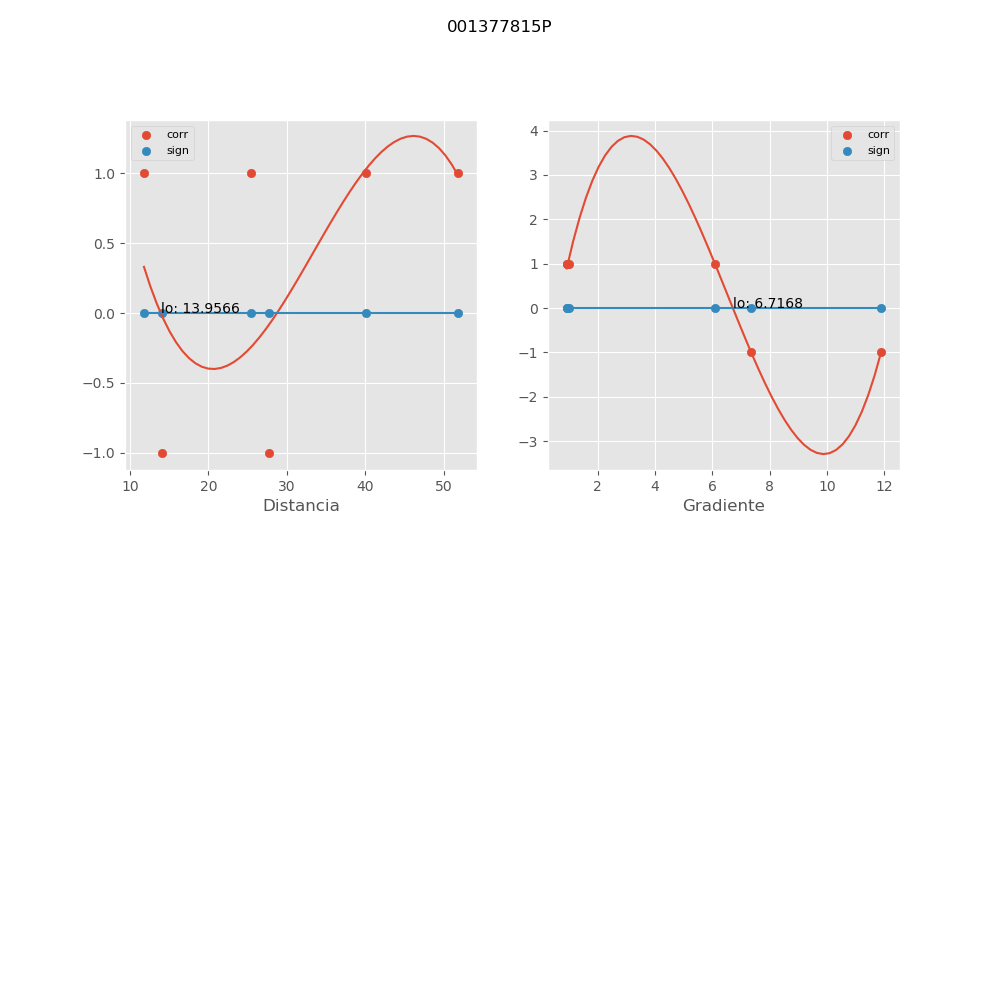

Data behind this chart, as committed beside it:
, mx_co, mx_di, mx_gr, mx_si
0, 1.0, 51.86, 0.9369, 2.99530292826e-16
1, -1.0, 27.79, 7.343, 0.0
2, 1.0, 40.07, 0.9153, 0.0
3, 1.0, 25.47, 6.106, 0.0
4, 1.0, 11.81, 1.009, 1.49765146413e-16
5, -1.0, 14.08, 11.89, 0.0
